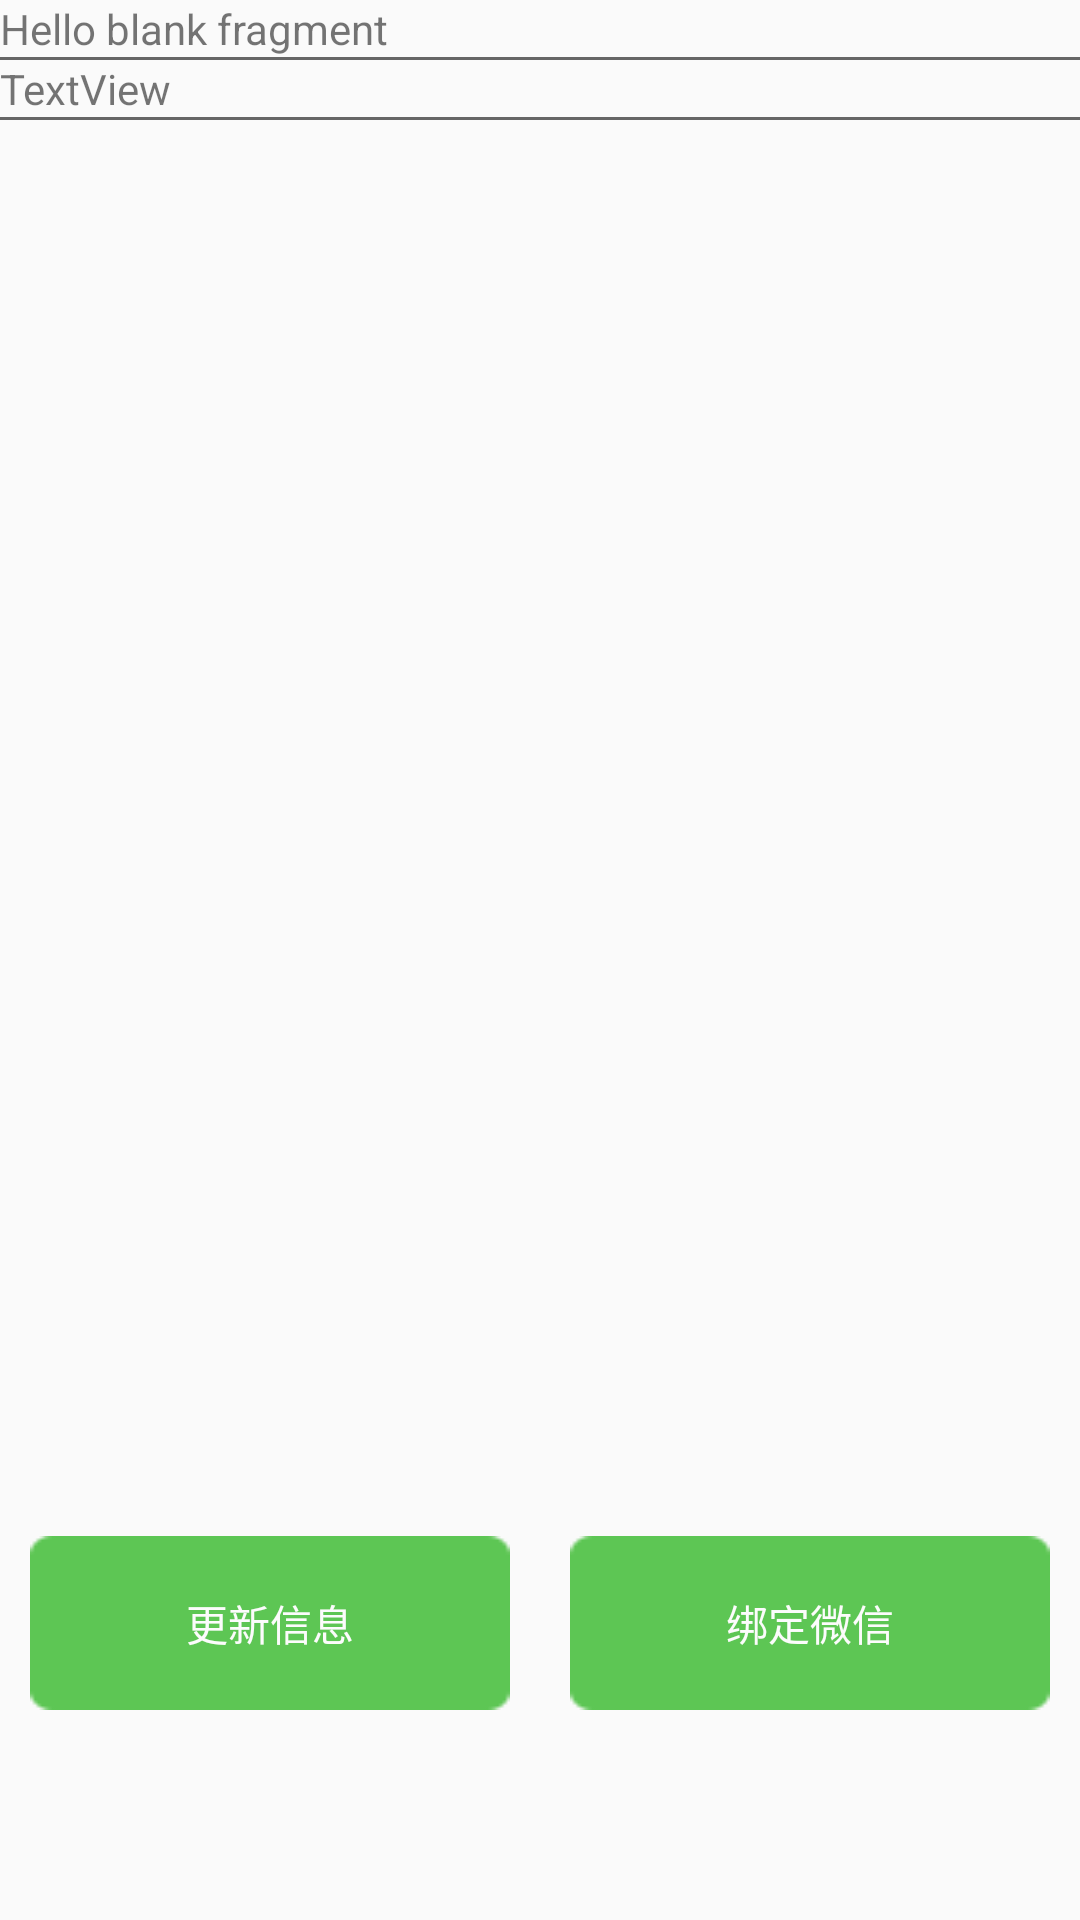

This screen was rendered from an Android layout file. Write that file and the resources it references.
<!-- AndroidManifest.xml: application theme AppTheme -->
<!-- res/layout/fragment_mine.xml -->
<?xml version="1.0" encoding="utf-8"?>
<FrameLayout xmlns:android="http://schemas.android.com/apk/res/android"
    xmlns:app="http://schemas.android.com/apk/res-auto"
    xmlns:tools="http://schemas.android.com/tools"
    android:layout_width="match_parent"
    android:layout_height="match_parent"
    tools:context=".activity.MineFragment">

    
    <LinearLayout
        android:layout_width="match_parent"
        android:layout_height="match_parent"
        android:layout_marginBottom="60dp"
        android:orientation="vertical">

        <LinearLayout
            android:layout_width="match_parent"
            android:layout_height="fill_parent"
            android:layout_weight="1"
            android:orientation="vertical">

            <TextView
                android:id="@+id/mine_phone_view"
                android:layout_width="match_parent"
                android:layout_height="wrap_content"
                android:text="@string/hello_blank_fragment" />

            <ImageView
                android:id="@+id/imageView"
                android:layout_width="match_parent"
                android:layout_height="1dp"
                android:src="@color/bg_gray" />

            <TextView
                android:id="@+id/mine_email_view"
                android:layout_width="match_parent"
                android:layout_height="wrap_content"
                android:text="TextView" />

            <ImageView
                android:id="@+id/imageView2"
                android:layout_width="match_parent"
                android:layout_height="1dp"
                android:src="@color/bg_gray" />
        </LinearLayout>

        <LinearLayout
            android:layout_width="match_parent"
            android:layout_height="wrap_content"
            android:orientation="horizontal">

            <Button
                android:id="@+id/btn_mine_modify_info"
                android:layout_width="wrap_content"
                android:layout_height="wrap_content"
                android:layout_margin="10dp"
                android:layout_weight="1"
                android:background="@drawable/btn_selector"
                android:text="@string/mine_modify_info"
                android:textColor="@color/txt_white" />

            <Button
                android:id="@+id/btn_mine_add_wechat"
                android:layout_width="wrap_content"
                android:layout_height="wrap_content"
                android:layout_margin="10dp"
                android:layout_weight="1"
                android:background="@drawable/btn_selector"
                android:text="@string/mine_add_wechat"
                android:textColor="@color/txt_white" />
        </LinearLayout>
    </LinearLayout>

</FrameLayout>
<!-- resources referenced by this layout -->
<resources>
  <color name="bg_gray">#666666</color>
  <color name="txt_white">#fcfcfc</color>
  <!-- drawable btn_selector (drawable) -->
  <?xml version="1.0" encoding="utf-8"?>
  <selector xmlns:tools="http://schemas.android.com/tools" xmlns:android="http://schemas.android.com/apk/res/android">
      <item android:drawable="@drawable/button_unclicked" android:state_pressed="false" />
      <item android:drawable="@drawable/button_clicked" android:state_pressed="true" />
  </selector>
  <string name="hello_blank_fragment">Hello blank fragment</string>
  <string name="mine_add_wechat">绑定微信</string>
  <string name="mine_modify_info">更新信息</string>
  <style name="AppTheme" parent="Theme.AppCompat.Light.DarkActionBar">
          
          <item name="colorPrimary">@color/colorPrimary</item>
          <item name="colorPrimaryDark">@color/colorPrimaryDark</item>
          <item name="colorAccent">@color/colorAccent</item>
      </style>
  <!-- drawable button_unclicked: png bitmap (drawable, 3078 bytes) -->
  <!-- drawable button_clicked: png bitmap (drawable, 3081 bytes) -->
  <color name="colorPrimary">#5FAA50</color>
  <color name="colorPrimaryDark">#3F8A30</color>
  <color name="colorAccent">#FF4081</color>
</resources>
